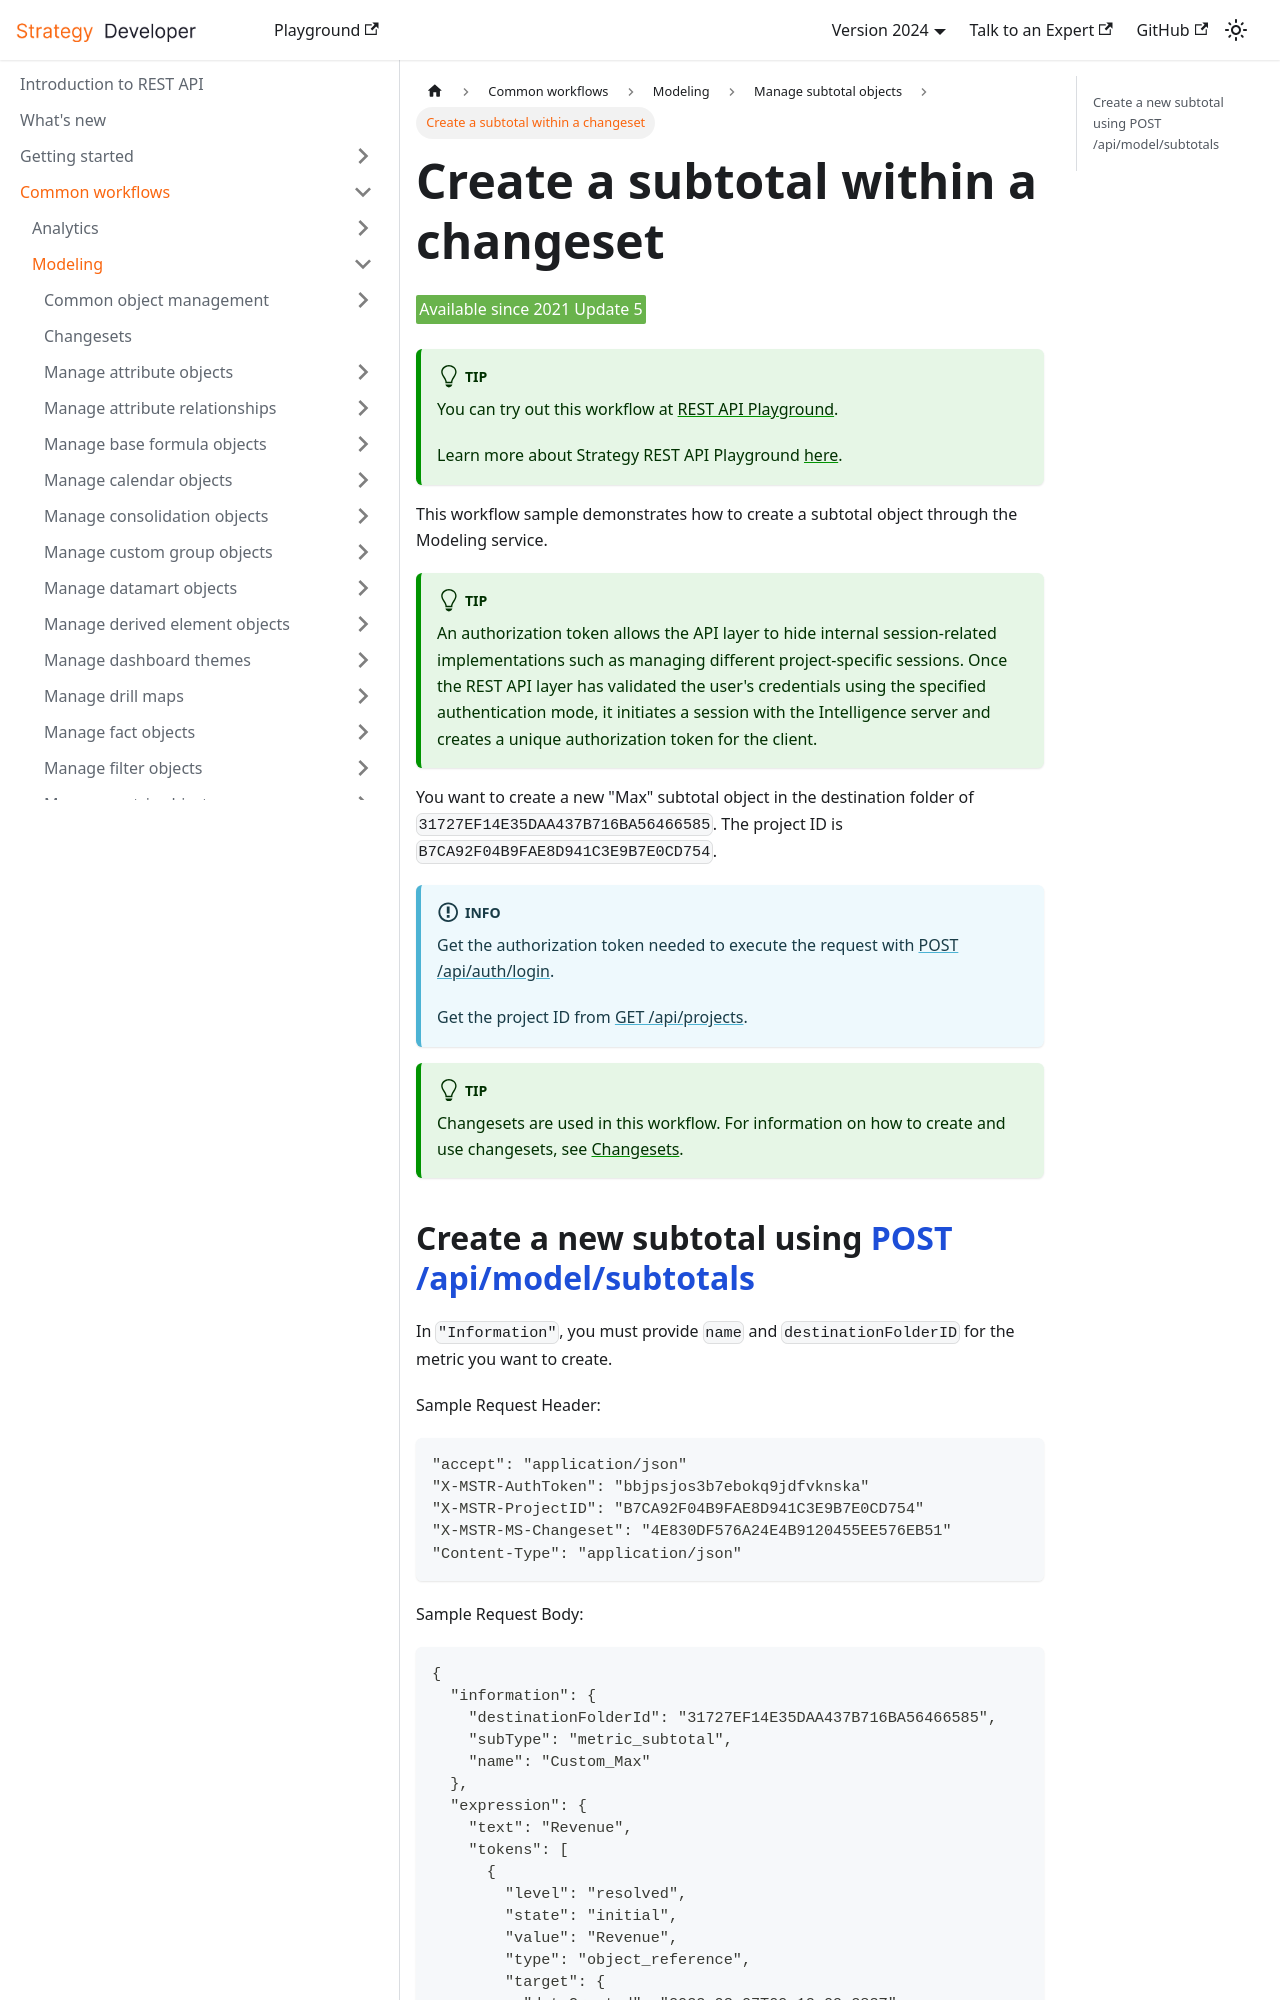

repository: MicroStrategy/rest-api-docs · page: common-workflows/modeling/manage-subtotal-objects/create-a-subtotal-within-a-changeset/index.html · generator: docusaurus

---
title: Create a subtotal within a changeset
sidebar_label: Create a subtotal within a changeset
description: This workflow sample demonstrates how to create a subtotal object through the Modeling service.
---

<Available since="2021 Update 5" />

:::tip

You can try out this workflow at [REST API Playground](https://www.postman.com/microstrategysdk/workspace/microstrategy-rest-api/folder/16131298-0054ca44-40a6-4387-b766-35fc5f00e428?ctx=documentation).

Learn more about Strategy REST API Playground [here](/docs/getting-started/playground.md).

:::

This workflow sample demonstrates how to create a subtotal object through the Modeling service.

:::tip

An authorization token allows the API layer to hide internal session-related implementations such as managing different project-specific sessions. Once the REST API layer has validated the user's credentials using the specified authentication mode, it initiates a session with the Intelligence server and creates a unique authorization token for the client.

:::

You want to create a new "Max" subtotal object in the destination folder of `31727EF14E35DAA437B716BA56466585`. The project ID is `B7CA92F04B9FAE8D941C3E9B7E0CD754`.

:::info

Get the authorization token needed to execute the request with [POST /api/auth/login](https://demo.microstrategy.com/MicroStrategyLibrary/api-docs/index.html#/Authentication/postLogin).

Get the project ID from [GET /api/projects](https://demo.microstrategy.com/MicroStrategyLibrary/api-docs/index.html#/Projects/getProjects_1).

:::

:::tip

Changesets are used in this workflow. For information on how to create and use changesets, see [Changesets](/docs/common-workflows/modeling/changesets.md).

:::
